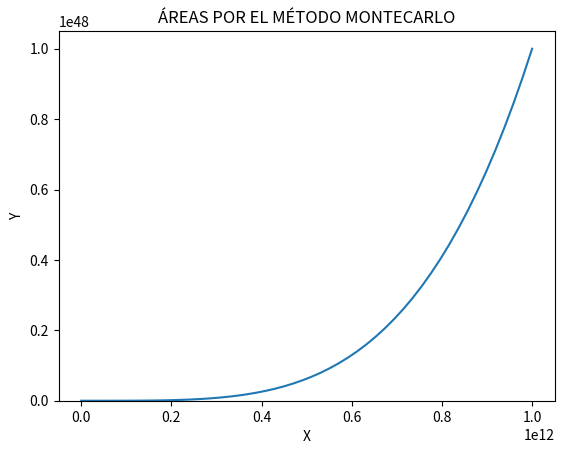

Recreate this plot in Python.
import numpy as np #importa numpy para algunas operacione matemáticas
import matplotlib.pyplot as plt  #importa matplotlib para las gráficas
from numpy.random import uniform #importa numpy.random para generar los números aleatorios

def evaluaFuncion (x_, amplitud, n_itera):
  cont = 0 #inicializamos cont en cero
  for k in range(n_itera): #itera sobre los elementos del muestreo y realiza el cálculo de la cont
    cont = cont + (x_[k] * (1 + x_[k]**2)**(3/2))
  return cont
#Método que resuelve integrales con el método montecarlo
def montecarlo (funcion, a, b, n_itera):
  amplitud = b - a #calcula la amplitud del rango
  x_ = np.random.uniform(a, b, n_itera) #genera un muestreo aleatorio en el rango definido
  cont = evaluaFuncion(x_, amplitud, n_itera)
  resultado = (amplitud) * cont / n_itera #calcula el resultado final multiplicando la amplitud por la suma y dividiendo por el número de iteraciones
  print('Resultado : ', resultado, '\n')
  grafica(x, funcion, x_) #grafíca

#Gráfica de las funciones montecarlo
def grafica (c, f, muestreo):
  plt.title('ÁREAS POR EL MÉTODO MONTECARLO')
  plt.xlabel('X')
  plt.ylabel('Y')
  plt.plot(c, f)
  plt.hist(muestreo, density=True)
  plt.show()

a = 0
b = 1000000000000
x = np.linspace(0.0001, b)
funcion = x * (1 + x**2)**(3/2)
n_itera = 1000000
montecarlo (funcion, a, b, n_itera)
